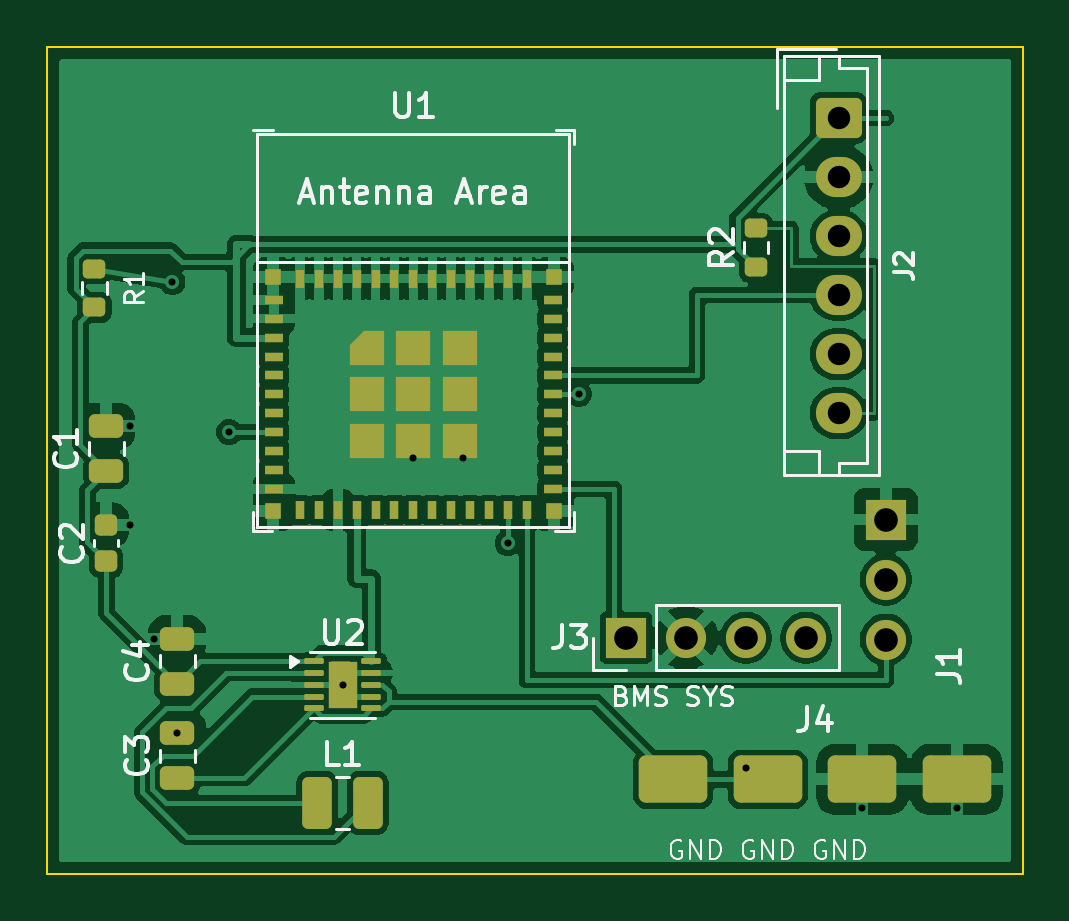
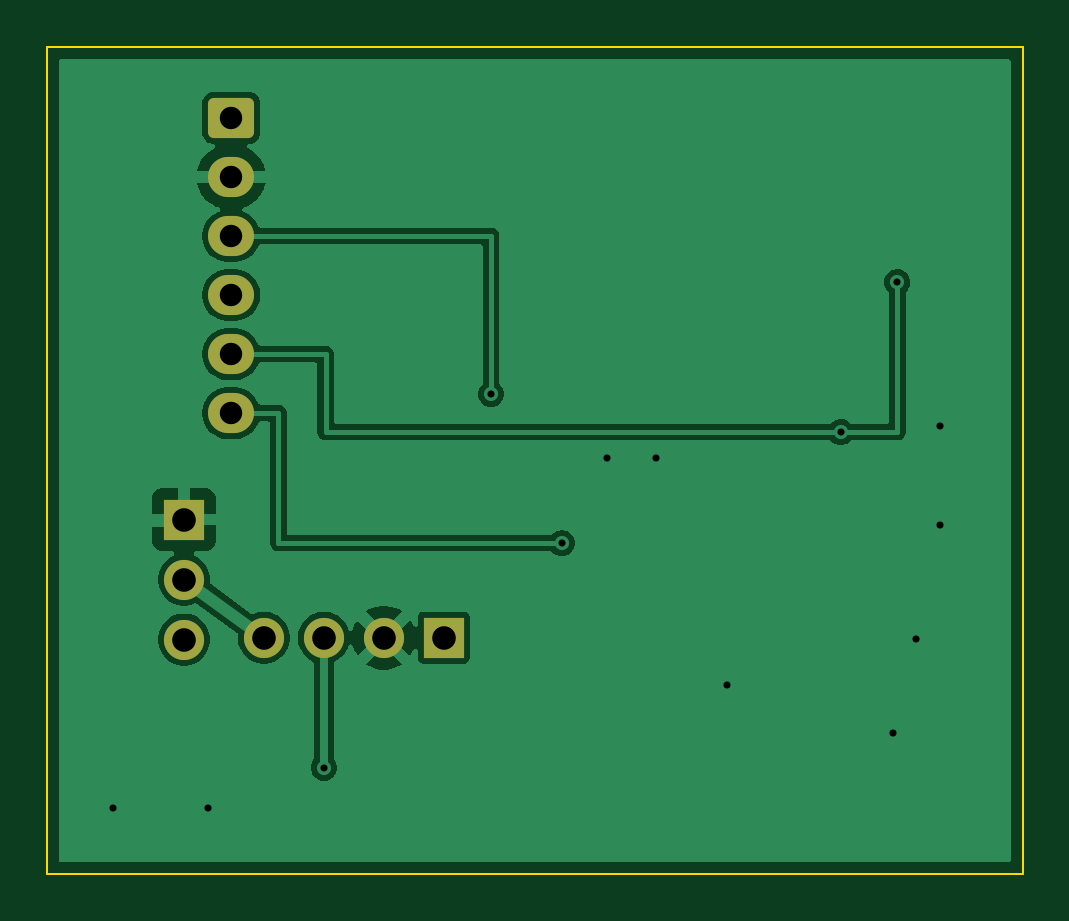
Circuit board: 10 layer files. Board 41.3 x 35.0 mm.
- bottom_copper: Vent-B_Cu.gbl (33532 bytes)
- bottom_mask: Vent-B_Mask.gbs (1632 bytes)
- paste: Vent-B_Paste.gbp (462 bytes)
- bottom_silk: Vent-B_Silkscreen.gbo (1644 bytes)
- outline: Vent-Edge_Cuts.gm1 (695 bytes)
- top_copper: Vent-F_Cu.gtl (107464 bytes)
- top_mask: Vent-F_Mask.gts (5143 bytes)
- paste: Vent-F_Paste.gtp (4688 bytes)
- top_silk: Vent-F_Silkscreen.gto (32133 bytes)
- drill: Vent.drl (825 bytes)

=== bottom_copper: Vent-B_Cu.gbl (33532 bytes, source omitted) ===
=== bottom_mask: Vent-B_Mask.gbs (1632 bytes, source withheld) ===
=== paste: Vent-B_Paste.gbp ===
%TF.GenerationSoftware,KiCad,Pcbnew,9.0.7*%
%TF.CreationDate,2026-06-02T08:35:28-05:00*%
%TF.ProjectId,Vent,56656e74-2e6b-4696-9361-645f70636258,rev?*%
%TF.SameCoordinates,Original*%
%TF.FileFunction,Paste,Bot*%
%TF.FilePolarity,Positive*%
%FSLAX46Y46*%
G04 Gerber Fmt 4.6, Leading zero omitted, Abs format (unit mm)*
G04 Created by KiCad (PCBNEW 9.0.7) date 2026-06-02 08:35:28*
%MOMM*%
%LPD*%
G01*
G04 APERTURE LIST*
G04 APERTURE END LIST*
M02*

=== bottom_silk: Vent-B_Silkscreen.gbo (1644 bytes, source withheld) ===
=== outline: Vent-Edge_Cuts.gm1 ===
%TF.GenerationSoftware,KiCad,Pcbnew,9.0.7*%
%TF.CreationDate,2026-06-02T08:35:28-05:00*%
%TF.ProjectId,Vent,56656e74-2e6b-4696-9361-645f70636258,rev?*%
%TF.SameCoordinates,Original*%
%TF.FileFunction,Profile,NP*%
%FSLAX46Y46*%
G04 Gerber Fmt 4.6, Leading zero omitted, Abs format (unit mm)*
G04 Created by KiCad (PCBNEW 9.0.7) date 2026-06-02 08:35:28*
%MOMM*%
%LPD*%
G01*
G04 APERTURE LIST*
%TA.AperFunction,Profile*%
%ADD10C,0.100000*%
%TD*%
G04 APERTURE END LIST*
D10*
X11500000Y-12000000D02*
X52800000Y-12000000D01*
X11500000Y-47000000D02*
X11500000Y-12000000D01*
X52800000Y-12000000D02*
X52800000Y-47000000D01*
X52800000Y-47000000D02*
X11500000Y-47000000D01*
M02*

=== top_copper: Vent-F_Cu.gtl (107464 bytes, source omitted) ===
=== top_mask: Vent-F_Mask.gts ===
%TF.GenerationSoftware,KiCad,Pcbnew,9.0.7*%
%TF.CreationDate,2026-06-02T08:35:28-05:00*%
%TF.ProjectId,Vent,56656e74-2e6b-4696-9361-645f70636258,rev?*%
%TF.SameCoordinates,Original*%
%TF.FileFunction,Soldermask,Top*%
%TF.FilePolarity,Negative*%
%FSLAX46Y46*%
G04 Gerber Fmt 4.6, Leading zero omitted, Abs format (unit mm)*
G04 Created by KiCad (PCBNEW 9.0.7) date 2026-06-02 08:35:28*
%MOMM*%
%LPD*%
G01*
G04 APERTURE LIST*
G04 Aperture macros list*
%AMRoundRect*
0 Rectangle with rounded corners*
0 $1 Rounding radius*
0 $2 $3 $4 $5 $6 $7 $8 $9 X,Y pos of 4 corners*
0 Add a 4 corners polygon primitive as box body*
4,1,4,$2,$3,$4,$5,$6,$7,$8,$9,$2,$3,0*
0 Add four circle primitives for the rounded corners*
1,1,$1+$1,$2,$3*
1,1,$1+$1,$4,$5*
1,1,$1+$1,$6,$7*
1,1,$1+$1,$8,$9*
0 Add four rect primitives between the rounded corners*
20,1,$1+$1,$2,$3,$4,$5,0*
20,1,$1+$1,$4,$5,$6,$7,0*
20,1,$1+$1,$6,$7,$8,$9,0*
20,1,$1+$1,$8,$9,$2,$3,0*%
%AMFreePoly0*
4,1,6,0.725000,-0.725000,-0.725000,-0.725000,-0.725000,0.125000,-0.125000,0.725000,0.725000,0.725000,0.725000,-0.725000,0.725000,-0.725000,$1*%
G04 Aperture macros list end*
%ADD10R,0.800000X0.400000*%
%ADD11R,0.400000X0.800000*%
%ADD12FreePoly0,0.000000*%
%ADD13R,1.450000X1.450000*%
%ADD14R,0.700000X0.700000*%
%ADD15RoundRect,0.250000X0.475000X-0.250000X0.475000X0.250000X-0.475000X0.250000X-0.475000X-0.250000X0*%
%ADD16RoundRect,0.250000X-0.375000X-0.850000X0.375000X-0.850000X0.375000X0.850000X-0.375000X0.850000X0*%
%ADD17RoundRect,0.200000X0.275000X-0.200000X0.275000X0.200000X-0.275000X0.200000X-0.275000X-0.200000X0*%
%ADD18R,1.700000X1.700000*%
%ADD19C,1.700000*%
%ADD20RoundRect,0.250000X-0.725000X0.600000X-0.725000X-0.600000X0.725000X-0.600000X0.725000X0.600000X0*%
%ADD21O,1.950000X1.700000*%
%ADD22RoundRect,0.300000X-1.150000X-0.700000X1.150000X-0.700000X1.150000X0.700000X-1.150000X0.700000X0*%
%ADD23RoundRect,0.225000X0.250000X-0.225000X0.250000X0.225000X-0.250000X0.225000X-0.250000X-0.225000X0*%
%ADD24RoundRect,0.062500X-0.350000X-0.062500X0.350000X-0.062500X0.350000X0.062500X-0.350000X0.062500X0*%
%ADD25R,1.200000X2.000000*%
G04 APERTURE END LIST*
D10*
%TO.C,U1*%
X21100000Y-22700000D03*
X21100000Y-23500000D03*
X21100000Y-24300000D03*
X21100000Y-25100000D03*
X21100000Y-25900000D03*
X21100000Y-26700000D03*
X21100000Y-27500000D03*
X21100000Y-28300000D03*
X21100000Y-29100000D03*
X21100000Y-29900000D03*
X21100000Y-30700000D03*
D11*
X22200000Y-31600000D03*
X23000000Y-31600000D03*
X23800000Y-31600000D03*
X24600000Y-31600000D03*
X25400000Y-31600000D03*
X26200000Y-31600000D03*
X27000000Y-31600000D03*
X27800000Y-31600000D03*
X28600000Y-31600000D03*
X29400000Y-31600000D03*
X30200000Y-31600000D03*
X31000000Y-31600000D03*
X31800000Y-31600000D03*
D10*
X32900000Y-30700000D03*
X32900000Y-29900000D03*
X32900000Y-29100000D03*
X32900000Y-28300000D03*
X32900000Y-27500000D03*
X32900000Y-26700000D03*
X32900000Y-25900000D03*
X32900000Y-25100000D03*
X32900000Y-24300000D03*
X32900000Y-23500000D03*
X32900000Y-22700000D03*
D11*
X31800000Y-21800000D03*
X31000000Y-21800000D03*
X30200000Y-21800000D03*
X29400000Y-21800000D03*
X28600000Y-21800000D03*
X27800000Y-21800000D03*
X27000000Y-21800000D03*
X26200000Y-21800000D03*
X25400000Y-21800000D03*
X24600000Y-21800000D03*
X23800000Y-21800000D03*
X23000000Y-21800000D03*
X22200000Y-21800000D03*
D12*
X25025000Y-24725000D03*
D13*
X25025000Y-26700000D03*
X25025000Y-28675000D03*
X27000000Y-24725000D03*
X27000000Y-26700000D03*
X27000000Y-28675000D03*
X28975000Y-24725000D03*
X28975000Y-26700000D03*
X28975000Y-28675000D03*
D14*
X32950000Y-21750000D03*
X32950000Y-31650000D03*
X21050000Y-31650000D03*
X21050000Y-21750000D03*
%TD*%
D15*
%TO.C,C4*%
X17000000Y-38950000D03*
X17000000Y-37050000D03*
%TD*%
D16*
%TO.C,L1*%
X22925000Y-44000000D03*
X25075000Y-44000000D03*
%TD*%
D17*
%TO.C,R2*%
X41500000Y-21325000D03*
X41500000Y-19675000D03*
%TD*%
D15*
%TO.C,C3*%
X17000000Y-42950000D03*
X17000000Y-41050000D03*
%TD*%
D17*
%TO.C,R1*%
X13500000Y-23025000D03*
X13500000Y-21375000D03*
%TD*%
D18*
%TO.C,J3*%
X36000000Y-37000000D03*
D19*
X38540000Y-37000000D03*
X41080000Y-37000000D03*
X43620000Y-37000000D03*
%TD*%
D20*
%TO.C,J2*%
X45000000Y-15000000D03*
D21*
X45000000Y-17500000D03*
X45000000Y-20000000D03*
X45000000Y-22500000D03*
X45000000Y-25000000D03*
X45000000Y-27500000D03*
%TD*%
D15*
%TO.C,C1*%
X14000000Y-29950000D03*
X14000000Y-28050000D03*
%TD*%
D22*
%TO.C,J4*%
X38000000Y-43000000D03*
X42000000Y-43000000D03*
X46000000Y-43000000D03*
X50000000Y-43000000D03*
%TD*%
D23*
%TO.C,C2*%
X14000000Y-33775000D03*
X14000000Y-32225000D03*
%TD*%
D24*
%TO.C,U2*%
X22787500Y-38000000D03*
X22787500Y-38500000D03*
X22787500Y-39000000D03*
X22787500Y-39500000D03*
X22787500Y-40000000D03*
X25212500Y-40000000D03*
X25212500Y-39500000D03*
X25212500Y-39000000D03*
X25212500Y-38500000D03*
X25212500Y-38000000D03*
D25*
X24000000Y-39000000D03*
%TD*%
D18*
%TO.C,J1*%
X47000000Y-32000000D03*
D19*
X47000000Y-34540000D03*
X47000000Y-37080000D03*
%TD*%
M02*

=== paste: Vent-F_Paste.gtp ===
%TF.GenerationSoftware,KiCad,Pcbnew,9.0.7*%
%TF.CreationDate,2026-06-02T08:35:28-05:00*%
%TF.ProjectId,Vent,56656e74-2e6b-4696-9361-645f70636258,rev?*%
%TF.SameCoordinates,Original*%
%TF.FileFunction,Paste,Top*%
%TF.FilePolarity,Positive*%
%FSLAX46Y46*%
G04 Gerber Fmt 4.6, Leading zero omitted, Abs format (unit mm)*
G04 Created by KiCad (PCBNEW 9.0.7) date 2026-06-02 08:35:28*
%MOMM*%
%LPD*%
G01*
G04 APERTURE LIST*
G04 Aperture macros list*
%AMRoundRect*
0 Rectangle with rounded corners*
0 $1 Rounding radius*
0 $2 $3 $4 $5 $6 $7 $8 $9 X,Y pos of 4 corners*
0 Add a 4 corners polygon primitive as box body*
4,1,4,$2,$3,$4,$5,$6,$7,$8,$9,$2,$3,0*
0 Add four circle primitives for the rounded corners*
1,1,$1+$1,$2,$3*
1,1,$1+$1,$4,$5*
1,1,$1+$1,$6,$7*
1,1,$1+$1,$8,$9*
0 Add four rect primitives between the rounded corners*
20,1,$1+$1,$2,$3,$4,$5,0*
20,1,$1+$1,$4,$5,$6,$7,0*
20,1,$1+$1,$6,$7,$8,$9,0*
20,1,$1+$1,$8,$9,$2,$3,0*%
%AMFreePoly0*
4,1,6,0.725000,-0.725000,-0.725000,-0.725000,-0.725000,0.125000,-0.125000,0.725000,0.725000,0.725000,0.725000,-0.725000,0.725000,-0.725000,$1*%
G04 Aperture macros list end*
%ADD10R,0.800000X0.400000*%
%ADD11R,0.400000X0.800000*%
%ADD12FreePoly0,0.000000*%
%ADD13R,1.450000X1.450000*%
%ADD14R,0.700000X0.700000*%
%ADD15RoundRect,0.250000X0.475000X-0.250000X0.475000X0.250000X-0.475000X0.250000X-0.475000X-0.250000X0*%
%ADD16RoundRect,0.250000X-0.375000X-0.850000X0.375000X-0.850000X0.375000X0.850000X-0.375000X0.850000X0*%
%ADD17RoundRect,0.200000X0.275000X-0.200000X0.275000X0.200000X-0.275000X0.200000X-0.275000X-0.200000X0*%
%ADD18RoundRect,0.300000X-1.150000X-0.700000X1.150000X-0.700000X1.150000X0.700000X-1.150000X0.700000X0*%
%ADD19RoundRect,0.225000X0.250000X-0.225000X0.250000X0.225000X-0.250000X0.225000X-0.250000X-0.225000X0*%
%ADD20RoundRect,0.120000X-0.120000X-0.285000X0.120000X-0.285000X0.120000X0.285000X-0.120000X0.285000X0*%
%ADD21RoundRect,0.062500X-0.350000X-0.062500X0.350000X-0.062500X0.350000X0.062500X-0.350000X0.062500X0*%
G04 APERTURE END LIST*
D10*
%TO.C,U1*%
X21100000Y-22700000D03*
X21100000Y-23500000D03*
X21100000Y-24300000D03*
X21100000Y-25100000D03*
X21100000Y-25900000D03*
X21100000Y-26700000D03*
X21100000Y-27500000D03*
X21100000Y-28300000D03*
X21100000Y-29100000D03*
X21100000Y-29900000D03*
X21100000Y-30700000D03*
D11*
X22200000Y-31600000D03*
X23000000Y-31600000D03*
X23800000Y-31600000D03*
X24600000Y-31600000D03*
X25400000Y-31600000D03*
X26200000Y-31600000D03*
X27000000Y-31600000D03*
X27800000Y-31600000D03*
X28600000Y-31600000D03*
X29400000Y-31600000D03*
X30200000Y-31600000D03*
X31000000Y-31600000D03*
X31800000Y-31600000D03*
D10*
X32900000Y-30700000D03*
X32900000Y-29900000D03*
X32900000Y-29100000D03*
X32900000Y-28300000D03*
X32900000Y-27500000D03*
X32900000Y-26700000D03*
X32900000Y-25900000D03*
X32900000Y-25100000D03*
X32900000Y-24300000D03*
X32900000Y-23500000D03*
X32900000Y-22700000D03*
D11*
X31800000Y-21800000D03*
X31000000Y-21800000D03*
X30200000Y-21800000D03*
X29400000Y-21800000D03*
X28600000Y-21800000D03*
X27800000Y-21800000D03*
X27000000Y-21800000D03*
X26200000Y-21800000D03*
X25400000Y-21800000D03*
X24600000Y-21800000D03*
X23800000Y-21800000D03*
X23000000Y-21800000D03*
X22200000Y-21800000D03*
D12*
X25025000Y-24725000D03*
D13*
X25025000Y-26700000D03*
X25025000Y-28675000D03*
X27000000Y-24725000D03*
X27000000Y-26700000D03*
X27000000Y-28675000D03*
X28975000Y-24725000D03*
X28975000Y-26700000D03*
X28975000Y-28675000D03*
D14*
X32950000Y-21750000D03*
X32950000Y-31650000D03*
X21050000Y-31650000D03*
X21050000Y-21750000D03*
%TD*%
D15*
%TO.C,C4*%
X17000000Y-38950000D03*
X17000000Y-37050000D03*
%TD*%
D16*
%TO.C,L1*%
X22925000Y-44000000D03*
X25075000Y-44000000D03*
%TD*%
D17*
%TO.C,R2*%
X41500000Y-21325000D03*
X41500000Y-19675000D03*
%TD*%
D15*
%TO.C,C3*%
X17000000Y-42950000D03*
X17000000Y-41050000D03*
%TD*%
D17*
%TO.C,R1*%
X13500000Y-23025000D03*
X13500000Y-21375000D03*
%TD*%
D15*
%TO.C,C1*%
X14000000Y-29950000D03*
X14000000Y-28050000D03*
%TD*%
D18*
%TO.C,J4*%
X38000000Y-43000000D03*
X42000000Y-43000000D03*
X46000000Y-43000000D03*
X50000000Y-43000000D03*
%TD*%
D19*
%TO.C,C2*%
X14000000Y-33775000D03*
X14000000Y-32225000D03*
%TD*%
D20*
%TO.C,U2*%
X23700000Y-38500000D03*
X23700000Y-39500000D03*
X24300000Y-38500000D03*
X24300000Y-39500000D03*
D21*
X22787500Y-38000000D03*
X22787500Y-38500000D03*
X22787500Y-39000000D03*
X22787500Y-39500000D03*
X22787500Y-40000000D03*
X25212500Y-40000000D03*
X25212500Y-39500000D03*
X25212500Y-39000000D03*
X25212500Y-38500000D03*
X25212500Y-38000000D03*
%TD*%
M02*

=== top_silk: Vent-F_Silkscreen.gto (32133 bytes, source omitted) ===
=== drill: Vent.drl ===
M48
; DRILL file {KiCad 9.0.7} date 2026-06-02T08:35:28-0500
; FORMAT={-:-/ absolute / metric / decimal}
; #@! TF.CreationDate,2026-06-02T08:35:28-05:00
; #@! TF.GenerationSoftware,Kicad,Pcbnew,9.0.7
; #@! TF.FileFunction,MixedPlating,1,2
FMAT,2
METRIC
; #@! TA.AperFunction,Plated,PTH,ViaDrill
T1C0.300
; #@! TA.AperFunction,Plated,PTH,ComponentDrill
T2C0.950
; #@! TA.AperFunction,Plated,PTH,ComponentDrill
T3C1.000
%
G90
G05
T1
X15.0Y-28.05
X15.0Y-32.225
X16.0Y-37.05
X16.8Y-21.95
X17.0Y-41.05
X19.2Y-28.3
X24.0Y-39.0
X27.0Y-29.4
X29.1Y-29.4
X31.0Y-33.0
X34.0Y-26.7
X41.08Y-42.5
X46.0Y-44.2
X50.0Y-44.2
T2
X45.0Y-15.0
X45.0Y-17.5
X45.0Y-20.0
X45.0Y-22.5
X45.0Y-25.0
X45.0Y-27.5
T3
X36.0Y-37.0
X38.54Y-37.0
X41.08Y-37.0
X43.62Y-37.0
X47.0Y-32.0
X47.0Y-34.54
X47.0Y-37.08
M30
